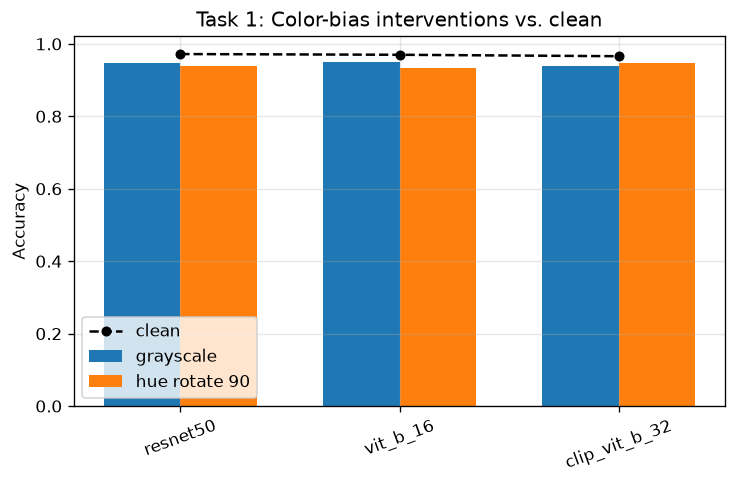

The file beside this chart, header and first rows:
condition, model, accuracy, consistency_vs_clean, mean_max_conf
grayscale, resnet50, 0.946, 0.952, 0.9434
grayscale, vit_b_16, 0.95, 0.978, 0.9545
grayscale, clip_vit_b_32, 0.938, 0.94, 0.2253
hue_rotate_90, resnet50, 0.938, 0.954, 0.9274
hue_rotate_90, vit_b_16, 0.934, 0.958, 0.9382
hue_rotate_90, clip_vit_b_32, 0.948, 0.952, 0.2163
